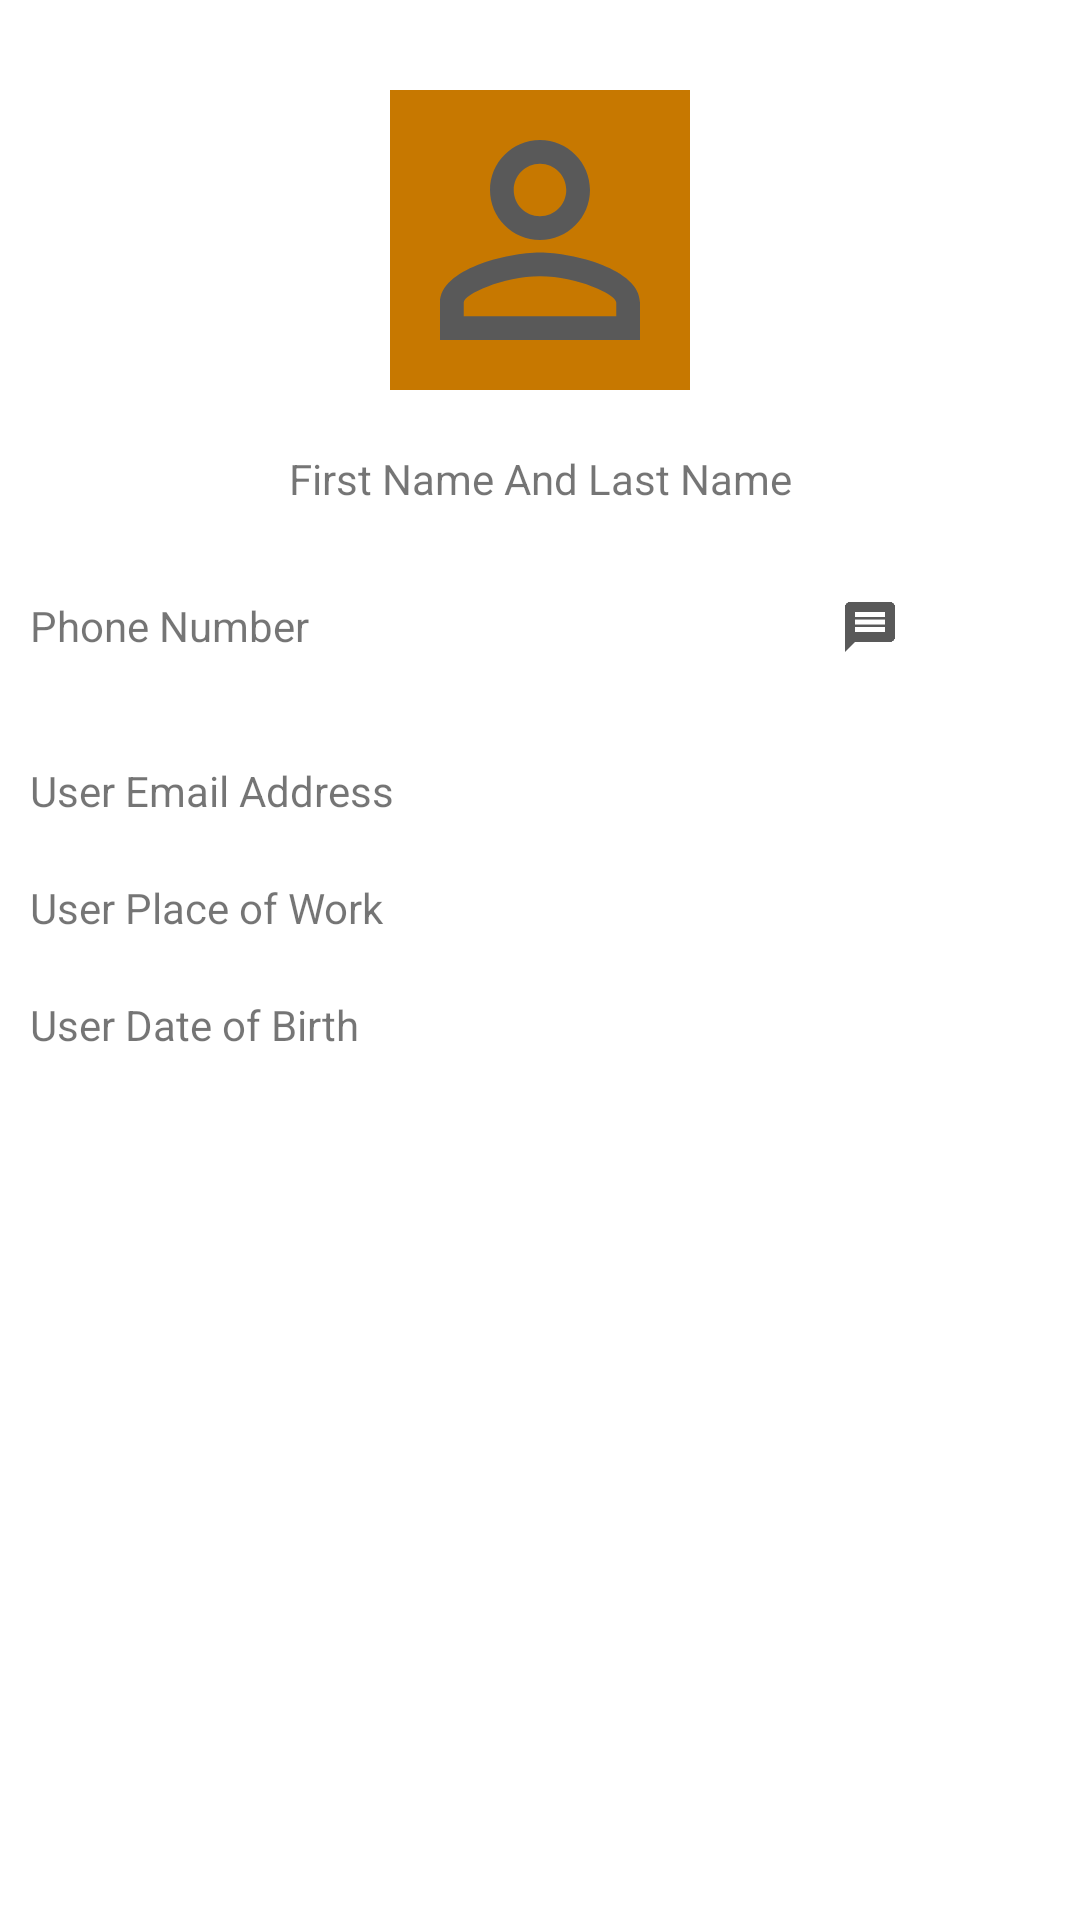

Layout XML and referenced resources for this Android screen:
<!-- AndroidManifest.xml: application theme Theme.WeekSixTask -->
<!-- res/layout/activity_contact_details.xml -->
<?xml version="1.0" encoding="utf-8"?>
<androidx.constraintlayout.widget.ConstraintLayout xmlns:android="http://schemas.android.com/apk/res/android"
    xmlns:app="http://schemas.android.com/apk/res-auto"
    xmlns:tools="http://schemas.android.com/tools"
    android:layout_width="match_parent"
    android:layout_height="match_parent"
    tools:context=".ContactDetailsActivity">



    <ImageView
        android:id="@+id/imageView3"
        android:layout_width="100dp"
        android:layout_height="100dp"
        android:layout_marginTop="30dp"
        android:background="@color/primaryDarkColor"
        android:src="@drawable/ic_icon"
        app:layout_constraintEnd_toEndOf="parent"
        app:layout_constraintStart_toStartOf="parent"
        app:layout_constraintTop_toTopOf="parent" />


    <TextView
        android:id="@+id/textView4"
        android:layout_width="wrap_content"
        android:layout_height="wrap_content"
        android:layout_marginTop="20dp"
        android:text="First Name And Last Name"
        app:layout_constraintEnd_toEndOf="@+id/imageView3"
        app:layout_constraintStart_toStartOf="@+id/imageView3"
        app:layout_constraintTop_toBottomOf="@+id/imageView3" />

    <TextView
        android:id="@+id/textView5"
        android:layout_width="wrap_content"
        android:layout_height="wrap_content"
        android:layout_marginStart="10dp"
        android:layout_marginTop="30dp"
        android:text="Phone Number"
        app:layout_constraintStart_toStartOf="parent"
        app:layout_constraintTop_toBottomOf="@+id/textView4" />

    <ImageView
        android:id="@+id/imageView4"
        android:layout_width="20dp"
        android:layout_height="20dp"
        android:layout_marginEnd="20dp"
        android:src="@drawable/ic_baseline_call_24"
        app:layout_constraintEnd_toEndOf="parent"
        app:layout_constraintTop_toTopOf="@+id/textView5" />

    <ImageView
        android:layout_width="20dp"
        android:layout_height="20dp"
        android:layout_marginEnd="20dp"
        android:src="@drawable/ic_message"
        app:layout_constraintEnd_toStartOf="@+id/imageView4"
        app:layout_constraintTop_toTopOf="@+id/imageView4" />

    <View
        android:id="@+id/view"
        android:layout_width="380dp"
        android:layout_height="1dp"
        android:layout_marginTop="5dp"
        app:layout_constraintEnd_toEndOf="@+id/imageView4"
        app:layout_constraintStart_toStartOf="@+id/textView5"
        app:layout_constraintTop_toBottomOf="@+id/textView5" />

    <TextView
        android:id="@+id/textView6"
        android:layout_width="wrap_content"
        android:layout_height="wrap_content"
        android:layout_marginTop="30dp"
        android:text="User Email Address"
        app:layout_constraintStart_toStartOf="@+id/textView5"
        app:layout_constraintTop_toBottomOf="@+id/view" />

    <TextView
        android:id="@+id/textView7"
        android:layout_width="wrap_content"
        android:layout_height="wrap_content"
        android:layout_marginTop="20dp"
        android:text="User Place of Work"
        app:layout_constraintStart_toStartOf="@+id/textView6"
        app:layout_constraintTop_toBottomOf="@+id/textView6" />

    <TextView
        android:layout_width="wrap_content"
        android:layout_height="wrap_content"
        android:layout_marginTop="20dp"
        android:text="User Date of Birth"
        app:layout_constraintStart_toStartOf="@+id/textView7"
        app:layout_constraintTop_toBottomOf="@+id/textView7" />

</androidx.constraintlayout.widget.ConstraintLayout>
<!-- resources referenced by this layout -->
<resources>
  <color name="primaryDarkColor">#c77800</color>
  <!-- drawable ic_icon (drawable) -->
  <vector android:height="24dp" android:tint="#595959"
      android:viewportHeight="24" android:viewportWidth="24"
      android:width="24dp" xmlns:android="http://schemas.android.com/apk/res/android">
      <path android:fillColor="@android:color/white" android:pathData="M12,5.9c1.16,0 2.1,0.94 2.1,2.1s-0.94,2.1 -2.1,2.1S9.9,9.16 9.9,8s0.94,-2.1 2.1,-2.1m0,9c2.97,0 6.1,1.46 6.1,2.1v1.1L5.9,18.1L5.9,17c0,-0.64 3.13,-2.1 6.1,-2.1M12,4C9.79,4 8,5.79 8,8s1.79,4 4,4 4,-1.79 4,-4 -1.79,-4 -4,-4zM12,13c-2.67,0 -8,1.34 -8,4v3h16v-3c0,-2.66 -5.33,-4 -8,-4z"/>
  </vector>
  <!-- drawable ic_message (drawable) -->
  <vector android:height="24dp" android:tint="#595959"
      android:viewportHeight="24" android:viewportWidth="24"
      android:width="24dp" xmlns:android="http://schemas.android.com/apk/res/android">
      <path android:fillColor="@android:color/white" android:pathData="M20,2L4,2c-1.1,0 -1.99,0.9 -1.99,2L2,22l4,-4h14c1.1,0 2,-0.9 2,-2L22,4c0,-1.1 -0.9,-2 -2,-2zM18,14L6,14v-2h12v2zM18,11L6,11L6,9h12v2zM18,8L6,8L6,6h12v2z"/>
  </vector>
  <style name="Theme.WeekSixTask" parent="Theme.MaterialComponents.DayNight.DarkActionBar">
          
          <item name="colorPrimary">@color/purple_500</item>
          <item name="colorPrimaryVariant">@color/purple_700</item>
          <item name="colorOnPrimary">@color/white</item>
          
          <item name="colorSecondary">@color/teal_200</item>
          <item name="colorSecondaryVariant">@color/teal_700</item>
          <item name="colorOnSecondary">@color/black</item>
          
          <item name="android:statusBarColor" tools:targetApi="l">?attr/colorPrimaryVariant</item>
          
      </style>
  <!-- not gathered from this repository: default colours our renderer supplied (Android Studio template values) -->
  <color name="purple_500">#FF6200EE</color>
  <color name="purple_700">#FF3700B3</color>
  <color name="teal_200">#FF03DAC5</color>
  <color name="teal_700">#FF018786</color>
  <color name="black">#FF000000</color>
  <color name="white">#FFFFFFFF</color>
</resources>
